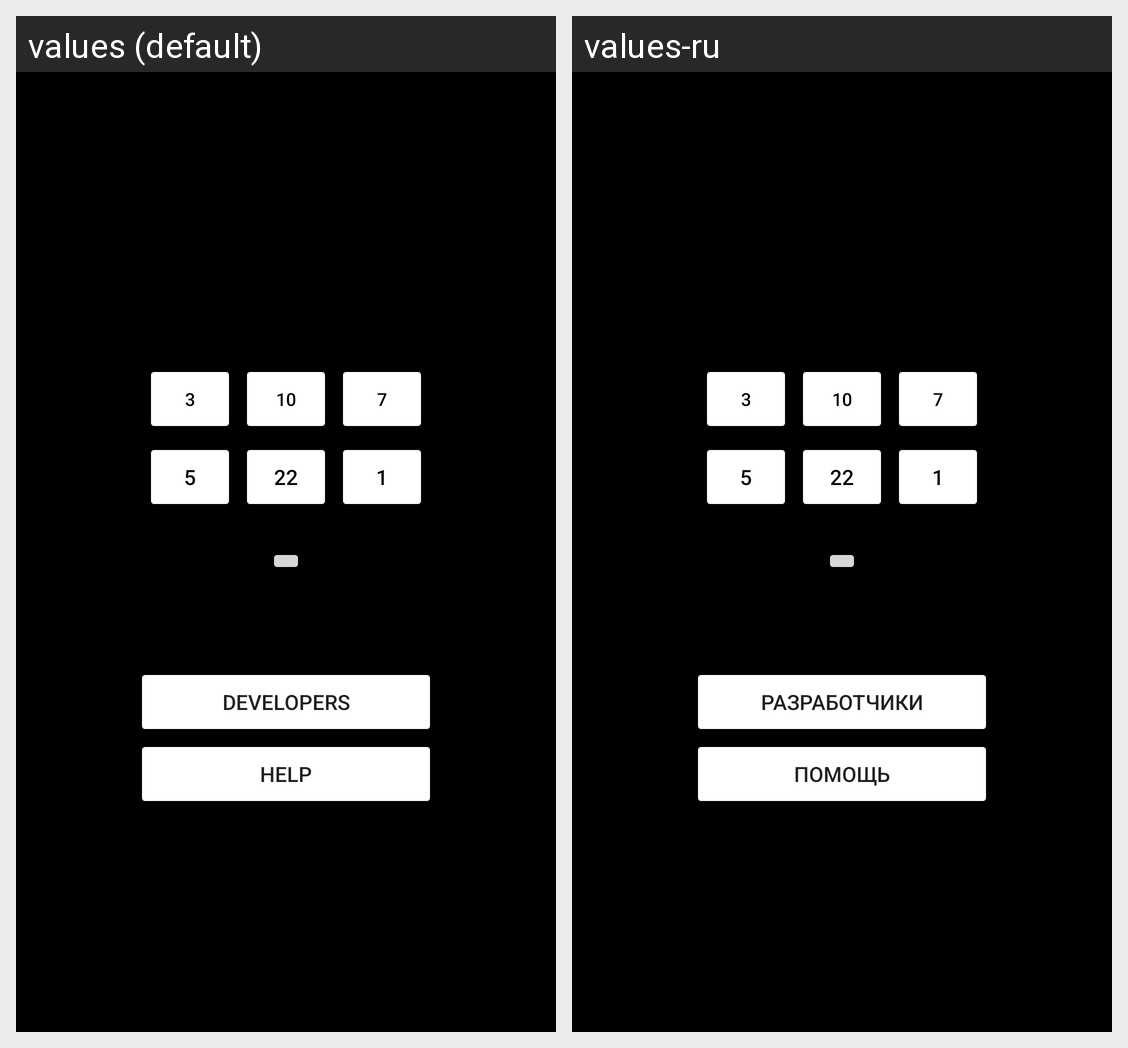

Translations of the strings shown on this Android screen, per locale in the grid:
Android screen res/layout/activity_main.xml rendered under 2 locales, left to right: values (default), values-ru. Device: Nexus 5 (rendered at 1080×1920; each locale shown at half size, 540×960, under a caption strip naming it); theme Theme.Quiz_lb1_v6.
Strings drawn on this screen, with the default value and each locale's value (text and hints the layout hard-codes, and strings that could not be matched under every locale, appear in the picture but are not listed):

btnNum1
  values: 3
  values-ru: 3

btnNum2
  values: 10
  values-ru: 10

btnNum3
  values: 7
  values-ru: 7

btnNum4
  values: 5
  values-ru: 5

btnNum5
  values: 22
  values-ru: 22

btnNum6
  values: 1
  values-ru: 1

btnDevelopers
  values: Developers
  values-ru: Разработчики

btnHelp
  values: Help
  values-ru: Помощь
